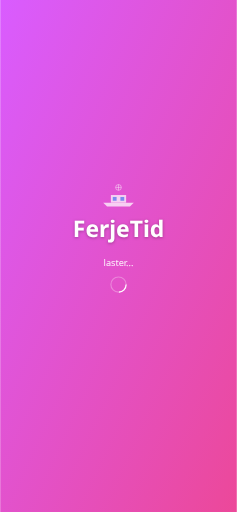
t = 0.00 s
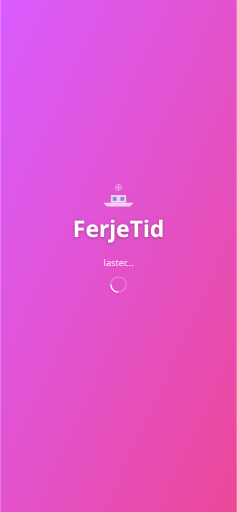
t = 0.38 s
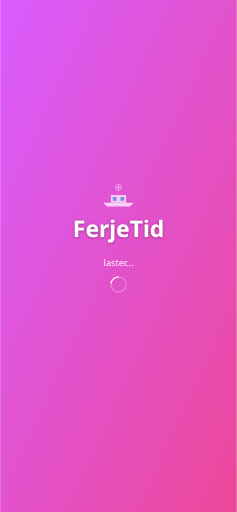
t = 0.75 s
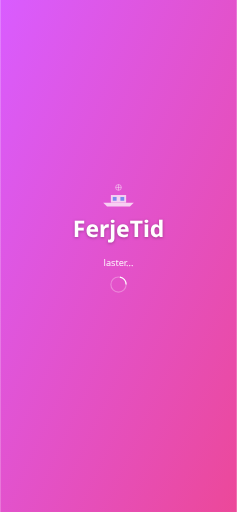
t = 1.13 s

The animated SVG that drew these frames (rendered in a browser with its animation timeline set to each time). Animation: 1 SMIL element (animate=1); one cycle of 1.50 s, repeats indefinitely.

<svg xmlns="http://www.w3.org/2000/svg" viewBox="0 0 1242 2688" width="1242" height="2688">
  <defs>
    <linearGradient id="splashGradient" x1="0%" y1="0%" x2="100%" y2="100%">
      <stop offset="0%" style="stop-color:#d95cff;stop-opacity:1" />
      <stop offset="100%" style="stop-color:#ec4899;stop-opacity:1" />
    </linearGradient>
  </defs>
  
  <!-- Background gradient -->
  <rect width="1242" height="2688" fill="url(#splashGradient)"/>
  
  <!-- Main content centered -->
  <g transform="translate(621, 1344)">
    <!-- App title -->
    <text x="0" y="-100" text-anchor="middle" fill="white" font-family="system-ui, -apple-system, sans-serif" font-size="120" font-weight="bold" filter="drop-shadow(0 4px 8px rgba(0,0,0,0.3))">
      FerjeTid
    </text>
    
    <!-- Loading text -->
    <text x="0" y="50" text-anchor="middle" fill="white" font-family="system-ui, -apple-system, sans-serif" font-size="48" font-weight="normal" opacity="0.9">
      laster...
    </text>
    
    <!-- Spinner -->
    <g transform="translate(0, 150)">
      <circle cx="0" cy="0" r="40" fill="none" stroke="white" stroke-width="6" opacity="0.3"/>
      <circle cx="0" cy="0" r="40" fill="none" stroke="white" stroke-width="6" stroke-dasharray="60 200" stroke-dashoffset="0">
        <animate attributeName="stroke-dashoffset" values="0;-260" dur="1.5s" repeatCount="indefinite"/>
      </circle>
    </g>
    
    <!-- Ferry icon -->
    <g transform="translate(0, -300)" opacity="0.8">
      <!-- Ferry boat -->
      <path d="M-80 20 L80 20 L60 40 L-60 40 Z" fill="white" opacity="0.9"/>
      
      <!-- Ferry cabin -->
      <rect x="-40" y="-20" width="80" height="40" fill="white" opacity="0.9"/>
      
      <!-- Windows -->
      <rect x="-30" y="-10" width="20" height="20" fill="#3b82f6" opacity="0.8"/>
      <rect x="10" y="-10" width="20" height="20" fill="#3b82f6" opacity="0.8"/>
      
      <!-- Anchor -->
      <circle cx="0" cy="-60" r="15" fill="none" stroke="white" stroke-width="3" opacity="0.9"/>
      <path d="M0 -75 L0 -45 M-15 -60 L15 -60" stroke="white" stroke-width="3" fill="none" opacity="0.9"/>
    </g>
  </g>
</svg>
